Run: headless pygame with SDL's dummy video driver; simulated clock (each Clock.tick advances the game by its frame time, no real sleeping); random seed 0; keys injected as events and as key.get_pressed() state; no mouse input.
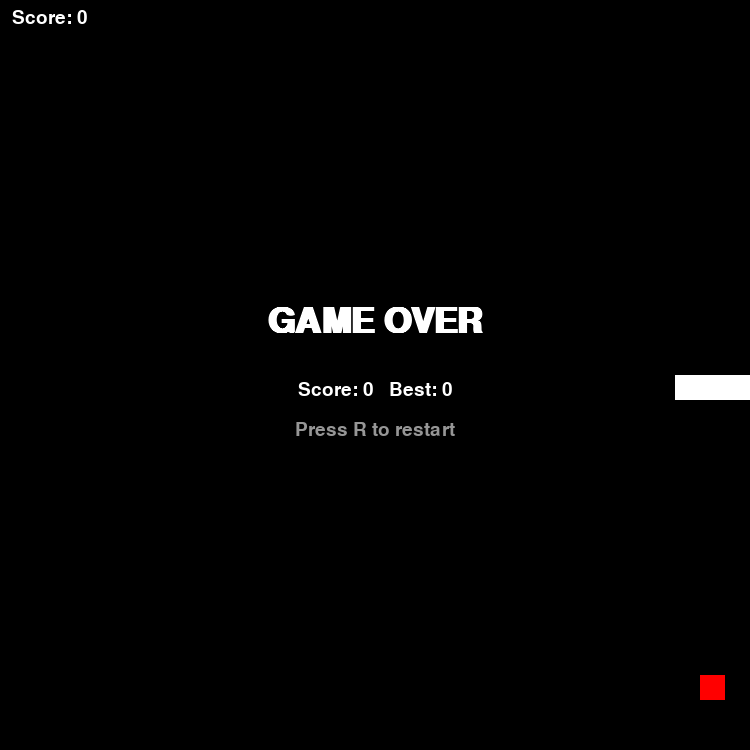
Frame 1 of 4 · flips 1–60 · no input
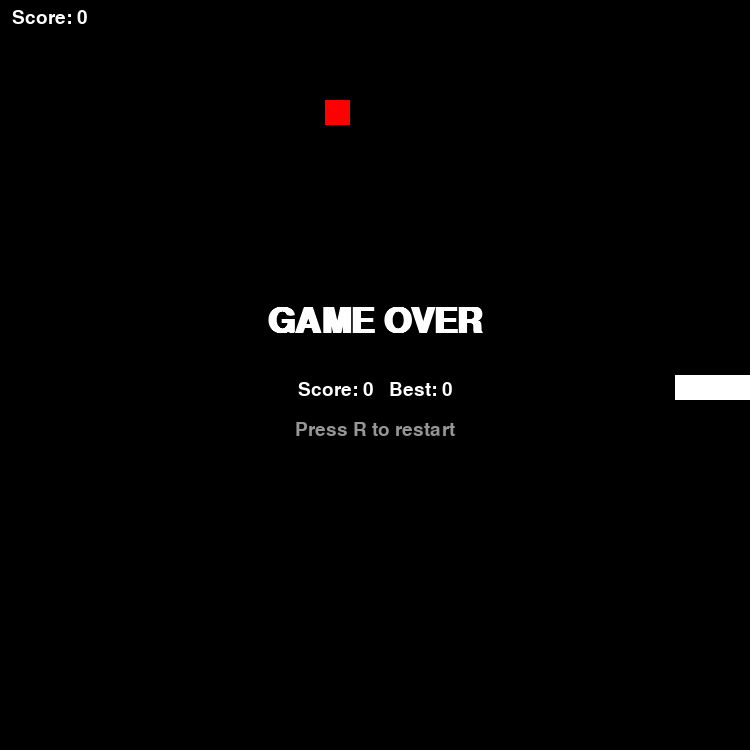
Frame 2 of 4 · flips 61–180 · tapped SPACE, RETURN · held RIGHT (→), D
Frame 3 of 4 · flips 181–300 · held DOWN (↓), S · screen unchanged from frame 2, image omitted
Frame 4 of 4 · flips 301–420 · held LEFT (←), A, UP (↑), W · screen unchanged from frame 3, image omitted

The pygame program that drew these frames:

"""Pynake - Snake clone for pygame.

Install:  pip install pygame
Run:      python pynake.py

Controls:
  Arrow keys / WASD  - move
  P                  - pause
  R / Enter / Space  - restart after game over
  Esc                - quit
"""
import random
import sys

import pygame

CELL = 25
COLS = 30
ROWS = 30
WIDTH = COLS * CELL
HEIGHT = ROWS * CELL
FPS = 12

BLACK = (0, 0, 0)
WHITE = (255, 255, 255)
RED = (255, 0, 0)
GRAY = (150, 150, 150)

UP, DOWN, LEFT, RIGHT = (0, -1), (0, 1), (-1, 0), (1, 0)

KEYMAP = {
    pygame.K_UP: UP, pygame.K_w: UP,
    pygame.K_DOWN: DOWN, pygame.K_s: DOWN,
    pygame.K_LEFT: LEFT, pygame.K_a: LEFT,
    pygame.K_RIGHT: RIGHT, pygame.K_d: RIGHT,
}


class Pynake:
    def __init__(self):
        self.reset()

    def reset(self):
        cx, cy = COLS // 2, ROWS // 2
        self.body = [(cx, cy), (cx - 1, cy), (cx - 2, cy)]  # head first
        self.direction = RIGHT
        self.queue = []  # buffered turns so quick key presses aren't lost
        self.score = 0
        self.alive = True
        self.food = self.spawn_food()

    def spawn_food(self):
        free = [(x, y) for x in range(COLS) for y in range(ROWS)
                if (x, y) not in self.body]
        return random.choice(free) if free else None

    def turn(self, new_dir):
        last = self.queue[-1] if self.queue else self.direction
        # ignore reversing and repeats
        if new_dir == last or (new_dir[0] == -last[0] and new_dir[1] == -last[1]):
            return
        if len(self.queue) < 3:
            self.queue.append(new_dir)

    def step(self):
        if not self.alive:
            return
        if self.queue:
            self.direction = self.queue.pop(0)
        hx, hy = self.body[0]
        head = (hx + self.direction[0], hy + self.direction[1])

        growing = head == self.food
        # the tail moves away this tick unless we're growing
        check_body = self.body if growing else self.body[:-1]
        if not (0 <= head[0] < COLS and 0 <= head[1] < ROWS) or head in check_body:
            self.alive = False
            return

        self.body.insert(0, head)
        if growing:
            self.score += 1
            self.food = self.spawn_food()
            if self.food is None:  # board full = win
                self.alive = False
        else:
            self.body.pop()

    def draw(self, screen, font):
        screen.fill(BLACK)
        for x, y in self.body:
            pygame.draw.rect(screen, WHITE, (x * CELL, y * CELL, CELL, CELL))
        if self.food:
            fx, fy = self.food
            pygame.draw.rect(screen, RED, (fx * CELL, fy * CELL, CELL, CELL))
        screen.blit(font.render(f"Score: {self.score}", True, WHITE), (12, 8))


def centered(screen, font, text, y, color=WHITE):
    surf = font.render(text, True, color)
    screen.blit(surf, (WIDTH // 2 - surf.get_width() // 2, y))


def main():
    pygame.init()
    screen = pygame.display.set_mode((WIDTH, HEIGHT))
    pygame.display.set_caption("Pynake")
    clock = pygame.time.Clock()
    font = pygame.font.SysFont("consolas", 28)
    big = pygame.font.SysFont("consolas", 52, bold=True)

    game = Pynake()
    best = 0
    paused = False

    while True:
        for event in pygame.event.get():
            if event.type == pygame.QUIT:
                pygame.quit()
                sys.exit()
            if event.type == pygame.KEYDOWN:
                if event.key == pygame.K_ESCAPE:
                    pygame.quit()
                    sys.exit()
                if game.alive:
                    if event.key == pygame.K_p:
                        paused = not paused
                    elif event.key in KEYMAP and not paused:
                        game.turn(KEYMAP[event.key])
                elif event.key in (pygame.K_r, pygame.K_RETURN, pygame.K_SPACE):
                    game.reset()
                    paused = False

        if not paused:
            game.step()
        best = max(best, game.score)

        game.draw(screen, font)
        if paused:
            centered(screen, big, "PAUSED", HEIGHT // 2 - 30)
        if not game.alive:
            centered(screen, big, "GAME OVER", HEIGHT // 2 - 70)
            centered(screen, font, f"Score: {game.score}   Best: {best}", HEIGHT // 2 + 5)
            centered(screen, font, "Press R to restart", HEIGHT // 2 + 45, GRAY)

        pygame.display.flip()
        clock.tick(FPS)


if __name__ == "__main__":
    main()
